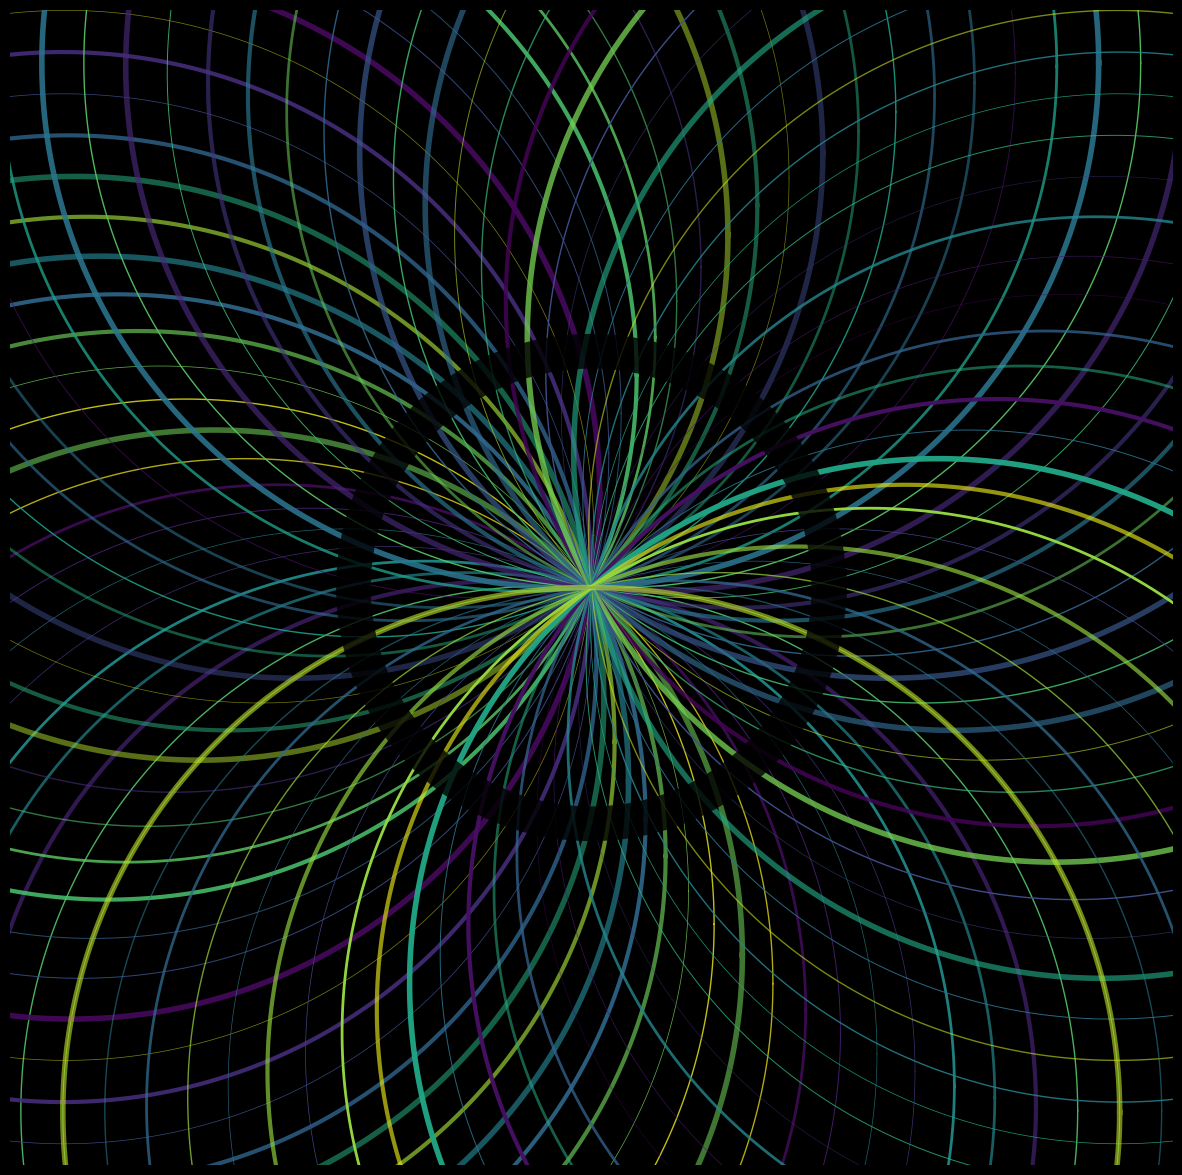

Reproduce this figure in Python. (Note: this script raises an exception after producing the figure.)
from math import cos, sin, pi

import matplotlib
import matplotlib.pylab as plt
import numpy as np

colors = matplotlib.cm.get_cmap('viridis')
n = 0

p = plt.figure(figsize=(15, 15), facecolor='black', dpi=400)
p = plt.axis('off')
s = 0.5
p = plt.xlim(-1.1, 1.1)
p = plt.ylim(-1.1, 1.1)

for i in np.linspace(-pi, pi, 80):
    X = np.array([cos(t) + sin(i) for t in np.linspace(0, 2 * pi, 400)])
    Y = np.array([sin(t) + cos(i) for t in np.linspace(0, 2 * pi, 400)])
    plt.plot(
        X,
        Y,
        lw=np.random.choice([1, 1, 0.5, 0.7, 3, 4, 2]),
        alpha=np.random.uniform(0.5, 1),
        color=colors(np.random.uniform(0, 1)),
    )

X = np.array([0.45 * cos(t) for t in np.linspace(0, 2 * pi, 400)])
Y = np.array([0.45 * sin(t) for t in np.linspace(0, 2 * pi, 400)])
plt.plot(X, Y, lw=25, alpha=0.8, color='black', zorder=100)
plt.savefig(f'C:/Users/<user>/Pictures/RandomPlots/27112019.png', facecolor='black')
